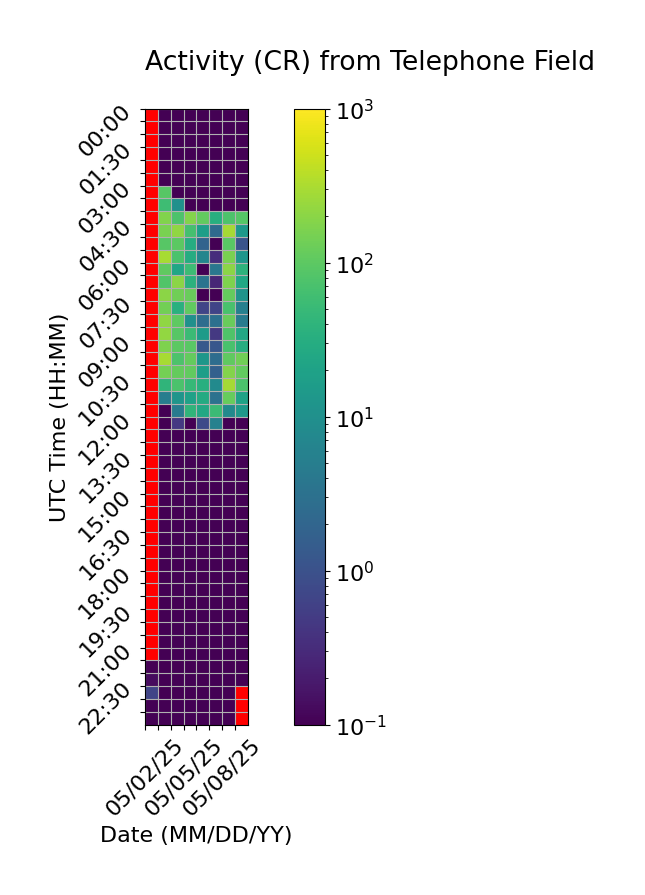

Source data for this figure (header and first rows):
Time (UTC), 05/02/25, 05/03/25, 05/04/25, 05/05/25, 05/06/25, 05/07/25, 05/08/25, 05/09/25
00:00, , 0.06667, 0.0, 0.0, 0.0, 0.0, 0.0, 0.0
00:30, , 0.0, 0.0, 0.0, 0.0, 0.0, 0.0, 0.0
01:00, , 0.0, 0.0, 0.0, 0.0, 0.0, 0.0, 0.0
01:30, , 0.0, 0.0, 0.0, 0.0, 0.0, 0.0, 0.0
02:00, , 0.0, 0.0, 0.0, 0.0, 0.0, 0.0, 0.0
02:30, , 0.0, 0.0, 0.0, 0.0, 0.0, 0.0, 0.0
03:00, , 92.67, 0.0, 0.0, 0.0, 0.0, 0.0, 0.0
03:30, , 57.4, 10.0, 0.0, 0.0, 0.0, 0.0, 0.0
04:00, , 174.0, 75.73, 179.2, 111.1, 31.87, 76.13, 87.4
04:30, , 154.9, 213.1, 65.4, 17.53, 2.4, 291.9, 13.47
05:00, , 92.27, 97.07, 29.6, 1.867, 0.0, 93.47, 1.067
05:30, , 303.1, 72.6, 30.13, 6.733, 0.3333, 158.6, 12.73
06:00, , 106.7, 23.4, 54.93, 0.0, 3.8, 199.9, 39.0
06:30, , 80.93, 201.4, 36.87, 3.4, 0.2667, 167.4, 24.07
07:00, , 203.8, 137.1, 121.7, 0.06667, 0.0, 114.9, 11.2
07:30, , 140.6, 34.47, 106.1, 0.6667, 0.6667, 71.0, 5.533
08:00, , 219.9, 102.8, 10.27, 2.733, 3.0, 121.1, 4.667
08:30, , 226.5, 91.13, 53.07, 15.4, 0.4667, 78.0, 24.6
09:00, , 169.4, 98.4, 96.27, 1.333, 1.2, 70.67, 30.6
09:30, , 304.3, 76.67, 114.7, 13.27, 2.667, 106.5, 136.6
10:00, , 146.3, 113.7, 111.3, 17.27, 1.667, 181.5, 111.3
10:30, , 41.0, 74.33, 47.6, 33.13, 8.267, 291.0, 73.73
11:00, , 5.0, 12.2, 19.8, 28.13, 3.267, 115.9, 20.53
11:30, , 0.0, 4.6, 40.87, 24.6, 53.87, 8.267, 13.87
12:00, , 0.0, 0.4667, 0.0, 0.8, 5.8, 0.0, 0.0
12:30, , 0.0, 0.0, 0.0, 0.0, 0.0, 0.0, 0.0
13:00, , 0.0, 0.0, 0.0, 0.0, 0.0, 0.0, 0.0
13:30, , 0.0, 0.0, 0.0, 0.06667, 0.0, 0.0, 0.0
14:00, , 0.0, 0.0, 0.0, 0.0, 0.06667, 0.0, 0.0
14:30, , 0.0, 0.0, 0.0, 0.0, 0.0, 0.0, 0.0
15:00, , 0.0, 0.0, 0.0, 0.0, 0.0, 0.0, 0.0
15:30, , 0.0, 0.0, 0.0, 0.0, 0.0, 0.0, 0.0
16:00, , 0.0, 0.0, 0.0, 0.0, 0.0, 0.0, 0.0
16:30, , 0.0, 0.0, 0.0, 0.0, 0.0, 0.0, 0.0
17:00, , 0.0, 0.0, 0.0, 0.0, 0.0, 0.0, 0.0
17:30, , 0.0, 0.0, 0.0, 0.0, 0.0, 0.0, 0.0
18:00, , 0.0, 0.0, 0.0, 0.0, 0.0, 0.0, 0.0
18:30, , 0.0, 0.0, 0.0, 0.0, 0.0, 0.0, 0.0
19:00, , 0.06667, 0.0, 0.0, 0.0, 0.0, 0.0, 0.0
19:30, , 0.0, 0.0, 0.0, 0.0, 0.0, 0.0, 0.0
20:00, , 0.0, 0.0, 0.0, 0.0, 0.0, 0.0, 0.0
20:30, , 0.0, 0.0, 0.0, 0.0, 0.0, 0.0, 0.0
21:00, , 0.06667, 0.0, 0.0, 0.0, 0.0, 0.0, 0.0
21:30, 0.0, 0.0, 0.0, 0.0, 0.0, 0.0, 0.0, 0.0
22:00, 0.1333, 0.0, 0.0, 0.0, 0.0, 0.0, 0.0, 0.0
22:30, 0.6667, 0.0, 0.0, 0.0, 0.0, 0.0, 0.0, 
23:00, 0.06667, 0.0, 0.0, 0.0, 0.0, 0.0, 0.0, 
23:30, 0.0, 0.0, 0.0, 0.0, 0.0, 0.0, 0.0, 
